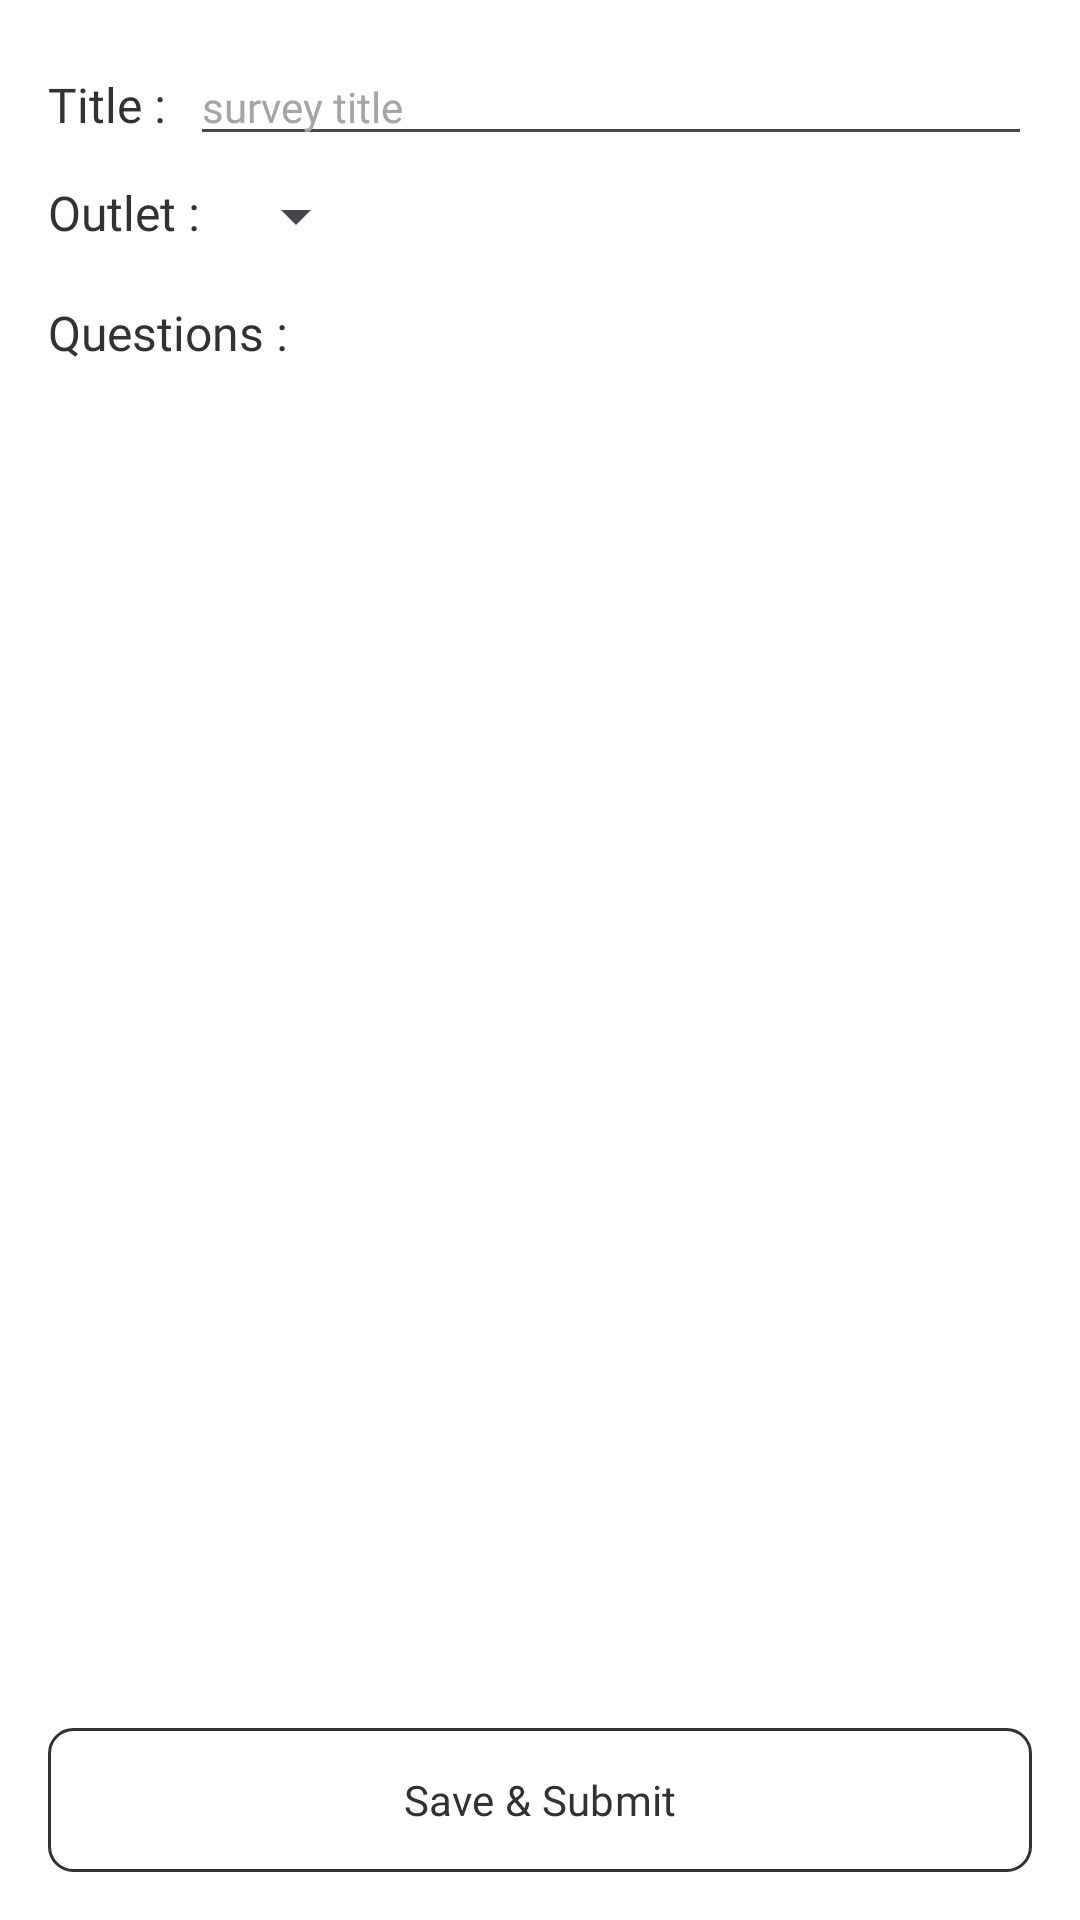

The Android layout XML behind this screen, and the referenced resources:
<!-- AndroidManifest.xml: application theme Theme.SurveySystem -->
<!-- res/layout/activity_create_survey.xml -->
<?xml version="1.0" encoding="utf-8"?>
<RelativeLayout xmlns:android="http://schemas.android.com/apk/res/android"
    xmlns:app="http://schemas.android.com/apk/res-auto"
    android:background="@color/white"
    android:padding="16dp"
    android:layout_width="match_parent"
    android:layout_height="match_parent">

    <LinearLayout
        android:layout_above="@+id/btnSaveAndSubmit"
        android:orientation="vertical"
        android:layout_width="match_parent"
        android:layout_height="match_parent">

        <LinearLayout
            android:orientation="horizontal"
            android:layout_width="match_parent"
            android:layout_height="wrap_content">

            <TextView
                android:text="@string/create_survey_title_text"
                android:textSize="16sp"
                android:fontFamily="@font/poppins_bold"
                android:textColor="@color/black_32"
                android:layout_width="wrap_content"
                android:layout_height="wrap_content"/>

            <EditText
                android:id="@+id/etSurveyTitle"
                android:textColor="@color/black_32"
                android:textColorHint="@color/light_grey_a5"
                android:fontFamily="@font/poppins_regular"
                android:textSize="14sp"
                android:hint="@string/create_survey_title_hint_text"
                android:layout_marginStart="8dp"
                android:layout_width="match_parent"
                android:layout_height="wrap_content"
                android:autofillHints="@null"
                android:inputType="text" />

        </LinearLayout>

        <LinearLayout
            android:layout_marginTop="8dp"
            android:orientation="horizontal"
            android:layout_width="match_parent"
            android:layout_height="wrap_content">

            <TextView
                android:text="@string/create_survey_outlet_text"
                android:textSize="16sp"
                android:fontFamily="@font/poppins_bold"
                android:textColor="@color/black_32"
                android:layout_width="wrap_content"
                android:layout_height="wrap_content"/>

            <Spinner
                android:id="@+id/spinnerOutlet"
                android:textColor="@color/black_32"
                android:popupBackground="@color/white"
                android:dropDownWidth="200dp"
                android:layout_marginStart="8dp"
                android:layout_width="wrap_content"
                android:layout_height="wrap_content"/>

        </LinearLayout>

        <TextView
            android:text="@string/create_survey_questions_text"
            android:textSize="16sp"
            android:fontFamily="@font/poppins_bold"
            android:layout_marginTop="16dp"
            android:textColor="@color/black_32"
            android:layout_width="wrap_content"
            android:layout_height="wrap_content"/>

        <androidx.core.widget.NestedScrollView
            android:layout_width="match_parent"
            android:layout_height="wrap_content">

            <LinearLayout
                android:id="@+id/layoutSurveyQuestions"
                android:orientation="vertical"
                android:layout_width="match_parent"
                android:layout_height="wrap_content"/>

        </androidx.core.widget.NestedScrollView>

    </LinearLayout>

    <com.google.android.material.button.MaterialButton
        android:id="@+id/btnSaveAndSubmit"
        android:text="@string/create_survey_save_and_submit_text"
        android:textColor="@color/black_32"
        android:fontFamily="@font/poppins_bold"
        android:background="@drawable/bg_button_border_radius"
        app:backgroundTint="@null"
        android:gravity="center"
        android:layout_alignParentBottom="true"
        android:layout_marginTop="16dp"
        android:layout_width="match_parent"
        android:layout_height="wrap_content"/>

</RelativeLayout>
<!-- resources referenced by this layout -->
<resources>
  <color name="black_32">#323232</color>
  <color name="light_grey_a5">#A5A5A5</color>
  <color name="white">#FFFFFFFF</color>
  <!-- drawable bg_button_border_radius (drawable) -->
  <?xml version="1.0" encoding="utf-8"?>
  <shape xmlns:android="http://schemas.android.com/apk/res/android">
      <solid android:color="@color/white" />
      <stroke android:color="@color/black_32" android:width="1dp"/>
      <corners android:radius="8dp" />
  </shape>
  <string name="create_survey_outlet_text">Outlet : </string>
  <string name="create_survey_questions_text">Questions : </string>
  <string name="create_survey_save_and_submit_text">Save &amp; Submit</string>
  <string name="create_survey_title_hint_text">survey title</string>
  <string name="create_survey_title_text">Title : </string>
  <style name="Theme.SurveySystem" parent="Base.Theme.SurveySystem" />
  <style name="Base.Theme.SurveySystem" parent="Theme.Material3.DayNight.NoActionBar">
          
          
          <item name="android:statusBarColor">@color/white</item> 
          <item name="android:windowLightStatusBar" tools:targetApi="m">true</item>
      </style>
</resources>
